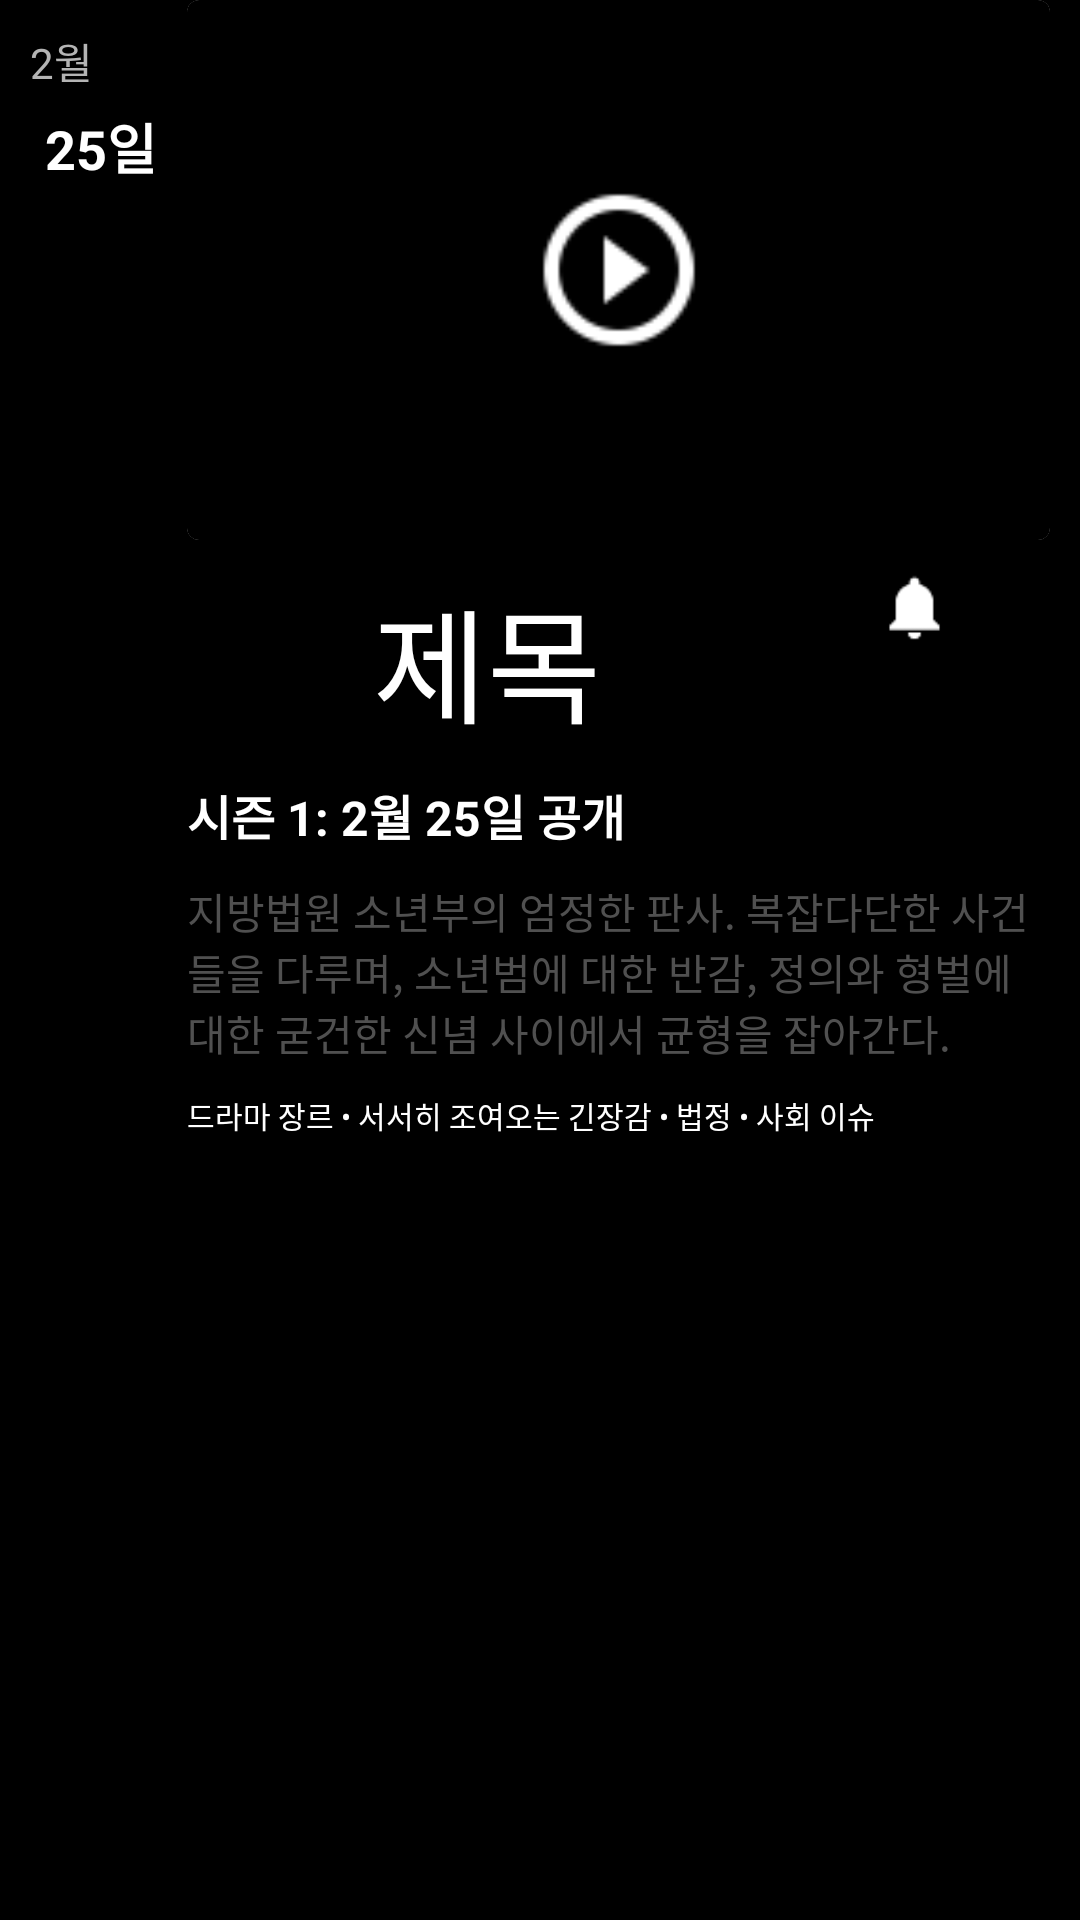

Android layout source for this screen:
<!-- AndroidManifest.xml: application theme Theme.Widdy -->
<!-- res/layout/video_open_item.xml -->
<?xml version="1.0" encoding="utf-8"?>
<androidx.constraintlayout.widget.ConstraintLayout xmlns:android="http://schemas.android.com/apk/res/android"
    xmlns:app="http://schemas.android.com/apk/res-auto"
    android:layout_width="match_parent"
    android:layout_height="wrap_content"
    android:background="@color/black"
    android:paddingBottom="10dp">

    <TextView
        android:id="@+id/video_open_month"
        android:layout_width="wrap_content"
        android:layout_height="wrap_content"
        android:layout_marginLeft="10dp"
        android:layout_marginTop="10dp"
        android:text="2월"
        android:textColor="@color/lightgray"
        android:textSize="14sp"
        app:layout_constraintLeft_toLeftOf="parent"
        app:layout_constraintTop_toTopOf="parent" />

    <TextView
        android:id="@+id/video_open_day"
        android:layout_width="wrap_content"
        android:layout_height="wrap_content"
        android:layout_marginLeft="5dp"
        android:layout_marginTop="5dp"
        android:text="25일"
        android:textColor="@color/white"
        android:textSize="18sp"
        android:textStyle="bold"
        app:layout_constraintLeft_toLeftOf="@id/video_open_month"
        app:layout_constraintTop_toBottomOf="@id/video_open_month" />

    <com.google.android.material.card.MaterialCardView
        android:id="@+id/video_open_cardView"
        android:layout_width="0dp"
        android:layout_height="180dp"
        android:layout_marginHorizontal="10dp"
        android:background="@color/black"
        app:layout_constraintLeft_toRightOf="@id/video_open_day"
        app:layout_constraintRight_toRightOf="parent"
        app:layout_constraintTop_toTopOf="parent">

        <androidx.constraintlayout.widget.ConstraintLayout
            android:layout_width="match_parent"
            android:layout_height="match_parent"
            android:background="@color/black">

            <ProgressBar
                android:id="@+id/vo_movie_progressbar"
                android:layout_width="30dp"
                android:layout_height="30dp"
                android:indeterminateTint="@color/white"
                android:visibility="invisible"
                app:layout_constraintBottom_toBottomOf="parent"
                app:layout_constraintLeft_toLeftOf="parent"
                app:layout_constraintRight_toRightOf="parent"
                app:layout_constraintTop_toTopOf="parent" />

            <androidx.appcompat.widget.AppCompatImageView
                android:id="@+id/vo_movie_image"
                android:layout_width="match_parent"
                android:layout_height="match_parent" />

            <androidx.appcompat.widget.AppCompatImageView
                android:id="@+id/vo_playBtn"
                android:layout_width="60dp"
                android:layout_height="60dp"
                app:layout_constraintTop_toTopOf="parent"
                app:layout_constraintBottom_toBottomOf="parent"
                app:layout_constraintLeft_toLeftOf="parent"
                app:layout_constraintRight_toRightOf="parent"
                android:src="@drawable/ic_playing"
                android:tint="@color/white"/>


            <androidx.constraintlayout.widget.ConstraintLayout
                android:id="@+id/vo_movie_layout"
                android:layout_width="match_parent"
                android:layout_height="match_parent"
                android:background="?attr/selectableItemBackground"
                android:clickable="true" />


        </androidx.constraintlayout.widget.ConstraintLayout>


    </com.google.android.material.card.MaterialCardView>

    <TextView
        android:id="@+id/video_movie_title"
        android:layout_width="200dp"
        android:layout_height="60dp"
        app:layout_constraintTop_toBottomOf="@id/video_open_cardView"
        app:layout_constraintLeft_toLeftOf="@id/video_open_cardView"
        android:layout_marginTop="10dp"
        android:text="제목"
        android:autoSizeTextType="uniform"
        android:autoSizeMinTextSize="16sp"
        android:textSize="23sp"
        android:textColor="@color/white"
        android:gravity="center"/>

    <ImageView
        android:layout_width="25dp"
        android:layout_height="25dp"
        app:layout_constraintTop_toTopOf="@id/video_movie_title"
        app:layout_constraintLeft_toRightOf="@id/video_movie_title"
        android:layout_marginLeft="30dp"
        android:src="@drawable/ic_bell"/>

    <ImageView
        android:layout_width="25dp"
        android:layout_height="25dp"
        app:layout_constraintTop_toTopOf="@id/video_movie_title"
        app:layout_constraintRight_toRightOf="parent"
        android:layout_marginRight="30dp"
        android:src="@drawable/ic_info"
        app:tint="@color/white" />

    <TextView
        android:id="@+id/video_open_title"
        android:layout_width="wrap_content"
        android:layout_height="wrap_content"
        app:layout_constraintTop_toBottomOf="@id/video_movie_title"
        android:layout_marginTop="10dp"
        android:text="시즌 1: 2월 25일 공개"
        android:textColor="@color/white"
        android:textSize="16sp"
        app:layout_constraintLeft_toLeftOf="@id/video_movie_title"
        android:textStyle="bold"/>

    <TextView
        android:id="@+id/video_open_detail_text"
        android:layout_width="0dp"
        android:layout_height="wrap_content"
        android:text="지방법원 소년부의 엄정한 판사. 복잡다단한 사건들을 다루며, 소년범에 대한 반감, 정의와 형벌에 대한 굳건한 신념 사이에서 균형을 잡아간다."
        android:textColor="@color/gray"
        android:layout_marginTop="10dp"
        android:paddingRight="10dp"
        app:layout_constraintTop_toBottomOf="@id/video_open_title"
        app:layout_constraintLeft_toLeftOf="@id/video_open_title"
        app:layout_constraintRight_toRightOf="parent"/>

    <TextView
        android:id="@+id/video_open_tag"
        android:layout_width="wrap_content"
        android:layout_height="wrap_content"
        app:layout_constraintTop_toBottomOf="@id/video_open_detail_text"
        android:layout_marginTop="10dp"
        app:layout_constraintLeft_toLeftOf="@id/video_open_title"
        android:text="드라마 장르 • 서서히 조여오는 긴장감 • 법정 • 사회 이슈"
        android:textColor="@color/white"
        android:textSize="10sp" />

</androidx.constraintlayout.widget.ConstraintLayout>
<!-- resources referenced by this layout -->
<resources>
  <color name="black">#FF000000</color>
  <color name="gray">#505050</color>
  <color name="lightgray">#B4B4B4</color>
  <color name="white">#ffffffff</color>
  <!-- drawable ic_bell: png bitmap (drawable, 438 bytes) -->
  <!-- drawable ic_playing: png bitmap (drawable, 691 bytes) -->
  <style name="Theme.Widdy" parent="Theme.MaterialComponents.DayNight.DarkActionBar">
          
          <item name="colorPrimary">@color/purple_500</item>
          <item name="colorPrimaryVariant">@color/purple_700</item>
          <item name="colorOnPrimary">@color/white</item>
          
          <item name="colorSecondary">@color/teal_200</item>
          <item name="colorSecondaryVariant">@color/teal_700</item>
          <item name="colorOnSecondary">@color/black</item>
          
          <item name="android:statusBarColor" tools:targetApi="l">?attr/colorPrimaryVariant</item>
          
      </style>
  <color name="purple_500">#FF6200EE</color>
  <color name="purple_700">#FF3700B3</color>
  <color name="teal_200">#FF03DAC5</color>
  <color name="teal_700">#FF018786</color>
</resources>
